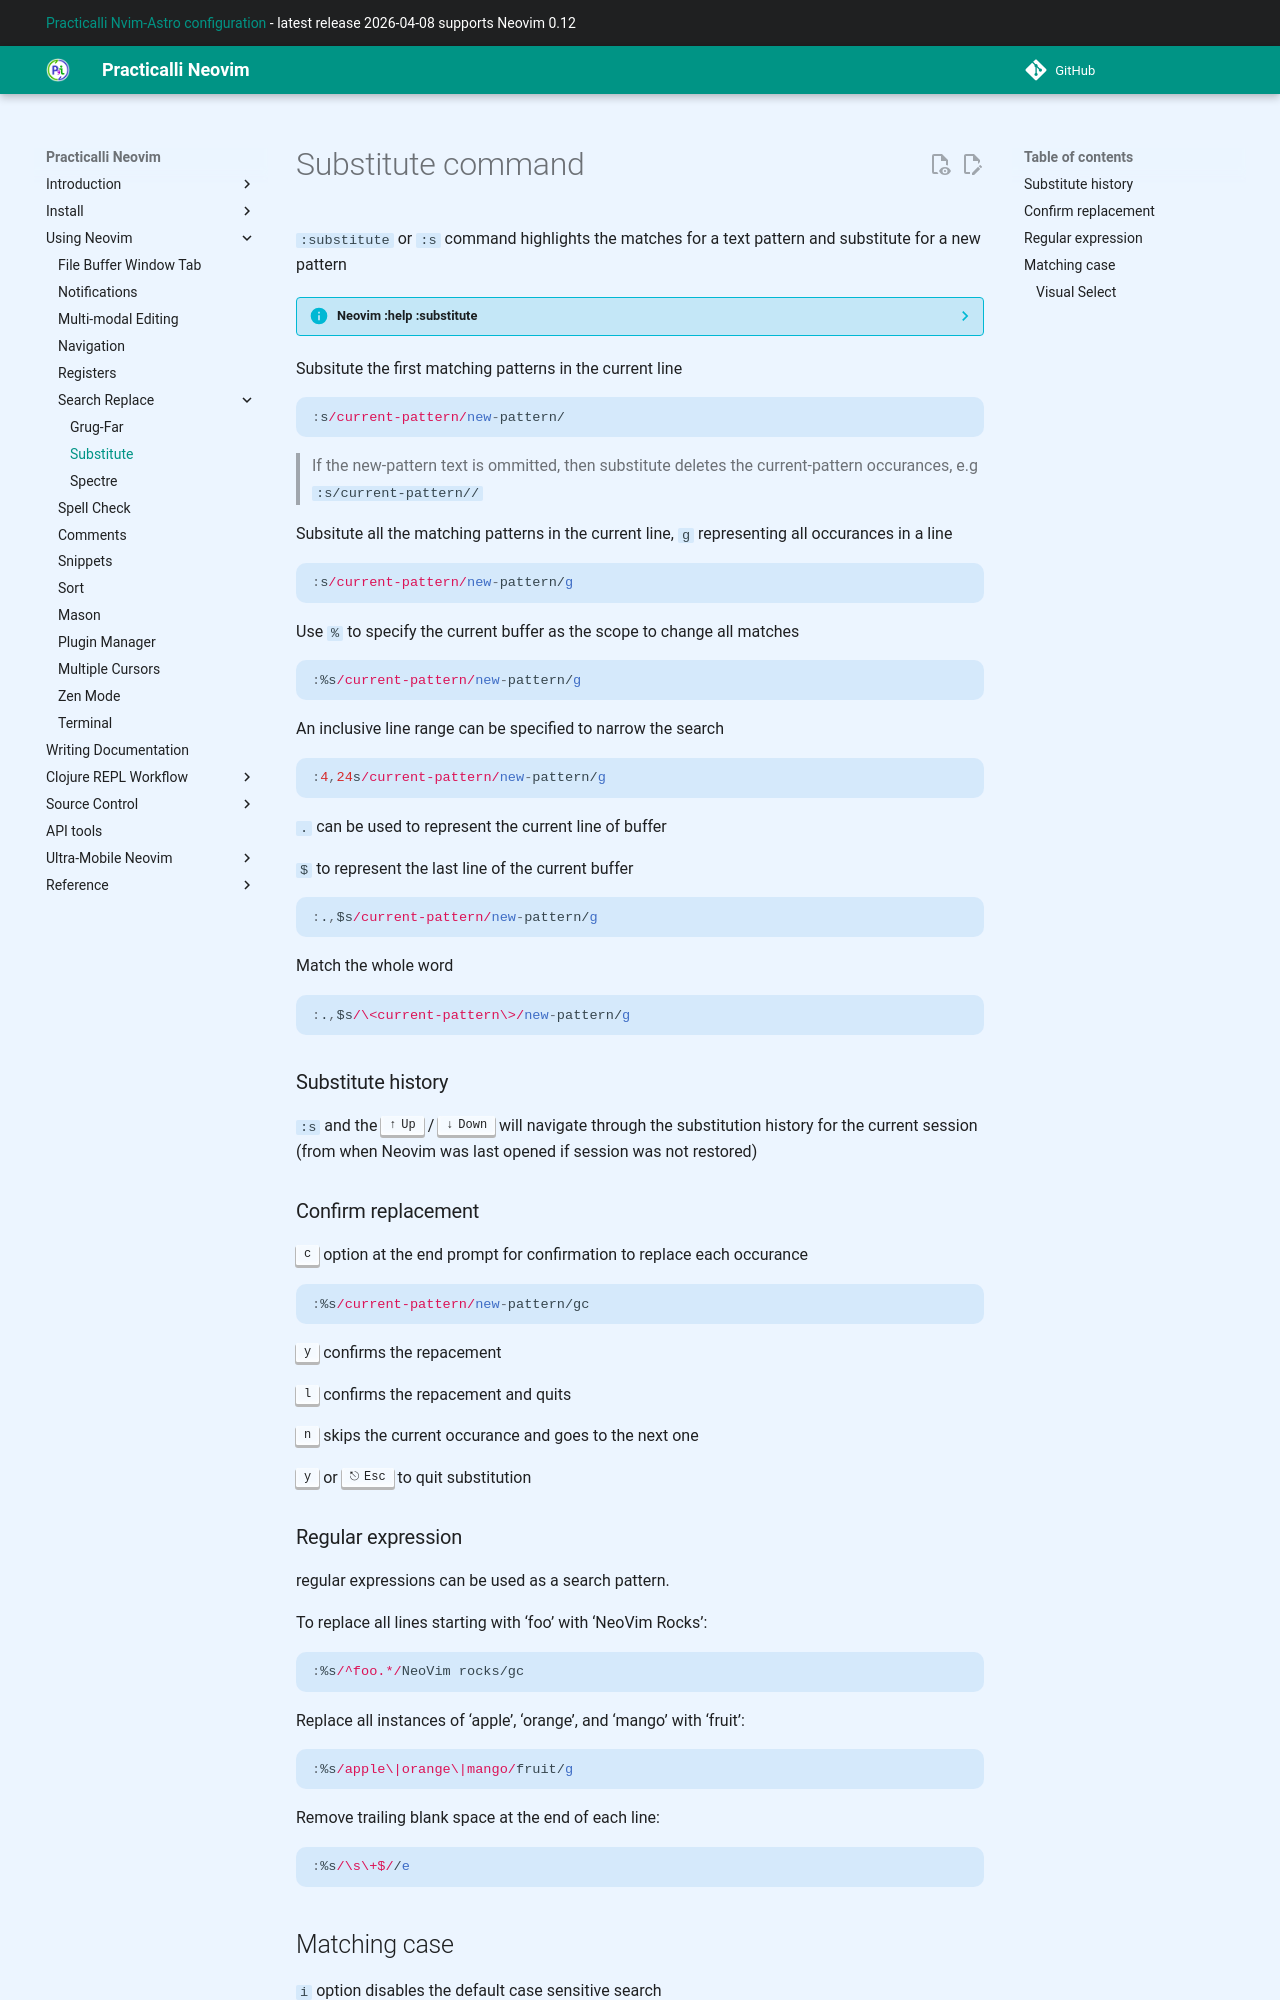

repository: practicalli/neovim · page: using-neovim/search-replace/substitute/index.html · generator: mkdocs

# Substitute command

`:substitute` or `:s` command highlights the matches for a text pattern and substitute for a new pattern

??? INFO "Neovim :help :substitute"
    ```vim
    :help :substitute
    ```

Subsitute the first matching patterns in the current line

```vim
:s/current-pattern/new-pattern/
```

> If the new-pattern text is ommitted, then substitute deletes the current-pattern occurances, e.g `:s/current-pattern//`


Subsitute all the matching patterns in the current line,  `g` representing all occurances in a line

```vim
:s/current-pattern/new-pattern/g
```

Use `%` to specify the current buffer as the scope to change all matches

```vim
:%s/current-pattern/new-pattern/g
```

An inclusive line range can be specified to narrow the search

```vim
:4,24s/current-pattern/new-pattern/g
```

`.` can be used to represent the current line of buffer

`$` to represent the last line of the current buffer

```vim
:.,$s/current-pattern/new-pattern/g
```

Match the whole word


```vim
:.,$s/\<current-pattern\>/new-pattern/g
```

### Substitute history

`:s` and the ++arrow-up++ / ++arrow-down++ will navigate through the substitution history for the current session (from when Neovim was last opened if session was not restored)


### Confirm replacement

++"c"++ option at the end prompt for confirmation to replace each occurance

```vim
:%s/current-pattern/new-pattern/gc
```

++"y"++ confirms the repacement

++"l"++ confirms the repacement and quits

++"n"++ skips the current occurance and goes to the next one

++"y"++ or ++esc++ to quit substitution
